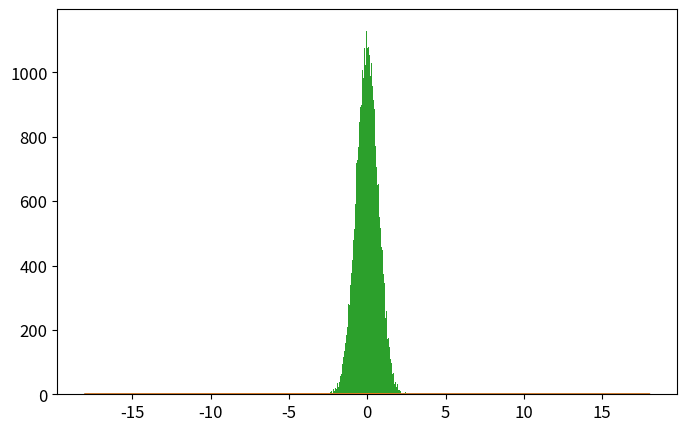

Recreate this plot in Python. (Note: this script raises an exception after producing the figure.)
# -*- coding: utf-8 -*-
from __future__ import division
import numpy as np
import matplotlib.pyplot as plt
from time import time

def psi_0_1(x_limit = 8, N_points_x = 201):  #creates first two energy eigenfunctions
    delta = x_limit/(N_points_x-1)
    grid_x = [i*delta for i in range(-int((N_points_x-1)/2),int((N_points_x-1)/2 + 1))]
    psi = {}
    for x in grid_x:
        psi[x] = [np.exp(-x**2/2.) * np.pi**(-0.25)]
        psi[x].append(2**0.5 * x * psi[x][0])
    return psi, grid_x

def add_energy_level(psi):            #adds new energy eigenfunction to psi
    n = len(psi[0.0])
    for x in psi.keys():
        psi[x].append((2./n)**0.5 * x * psi[x][n-1] - 
                            ((n-1)/n)**0.5 * psi[x][n-2])
    return psi

def add_x_value(psi,x):  #adds new x value to psi
    psi[x] = [np.exp(-x**2/2.) * np.pi**(-0.25)]
    psi[x].append(2**0.5 * x * psi[x][0])
    n_max = len(psi[0.0])-1
    for n in range(2,n_max+1):
                psi[x].append((2./n)**0.5 * x * psi[x][n-1] - 
                                    ((n-1)/n)**0.5 * psi[x][n-2])
    return psi

def canonical_ensemble_prob(delta_E,beta):     #canonical ensemble probability factor in metropolis algorithm
    return np.exp(-beta * delta_E)

def metropolis_finite_temp(x0=0.0, delta_x=0.5, N=int(1e3), prob_sampling=[psi_0_1,canonical_ensemble_prob], beta=0.2):
    x_hist = [ x0 ]       #histogram for positions
    n_hist = [ 0 ]        #histogram for energy levels
    prob_sampling = [prob_sampling[0].copy(),prob_sampling[1]]
    for k in range(N):
        ##### Spatial monte carlo P(x -> x') #####
        x_new = x_hist[-1] + np.random.uniform(-delta_x,delta_x)
        try:   #check if position x_new is part of the wavefunction dictionary (psi)
            prob_sampling[0][x_new][0]
        except:
            prob_sampling[0] = add_x_value(prob_sampling[0],x_new)
        acceptance_prob_1 = ( prob_sampling[0][x_new][n_hist[-1]] / prob_sampling[0][x_hist[-1]][n_hist[-1]] )**2
        if np.random.uniform() < min(1,acceptance_prob_1):
            x_hist.append(x_new)
        else:
            x_hist.append(x_hist[-1])
        ##### Energy level monte carlo P(n -> n') #####
        n_new = n_hist[-1] + np.random.choice([1,-1])   #propose new n
        if n_new < 0: #check if n_new is negative
            n_hist.append(n_hist[-1])
        else:
            current_n_max = len(prob_sampling[0][0])-1    #current maximum energy level in wavefunction
            if n_new > current_n_max:  #check if n_new is greater than maximum energy level in wavefunction, if true, add new energy level. 
                prob_sampling[0] = add_energy_level(prob_sampling[0])
            ##### Monte Carlo section:
            acceptance_prob_2 = ( prob_sampling[0][x_hist[-1]][n_new] / prob_sampling[0][x_hist[-1]][n_hist[-1]] )**2 * \
                                prob_sampling[1]( n_new-n_hist[-1],  beta)
            if np.random.uniform() < min(1,acceptance_prob_2):
                n_hist.append(n_new)
            else:
                n_hist.append(n_hist[-1])
    return x_hist, n_hist, prob_sampling[0]

def CHO_canonical_ensemble(x,beta,plot=False,save=True,show=False):
    if plot==True:
        x = np.linspace(-3,3,201)
        plt.figure()
        for beta0 in list(beta):
            pdf = (beta0/(2.*np.pi))**0.5 * np.exp(-x**2*beta0 / 2.)
            plt.plot(x,pdf,label=u'$\\beta = %.1f$'%beta0)
        plt.xlim(-3,3)
        plt.xlabel('$x$')
        plt.ylabel('$\pi^{(C)}(x;\\beta)$')
        plt.legend(loc='best')
        if save==True:
            plt.savefig('CHO_finite_temp_several_beta.eps')
        if show==True:
            plt.show()
        plt.close()
        return 0 
    else:
        return (beta/(2.*np.pi))**0.5 * np.exp(-x**2*beta / 2.)

def QHO_canonical_ensemble(x,beta):
    return (np.tanh(beta/2.)/np.pi)**0.5 * np.exp(- x**2 * np.tanh(beta/2.))


x_limit = 5.
N_points_x = 51    # small odd number!!!

x0 = 0.0
delta_x = 0.5 
N_metropolis = int(1e5)
beta_array = [5]  #[0.2, 1, 5, 60]
legend_loc = ['best'] #['lower center', 'lower right', 'best', 'best']

def run_metropolis(x_limit=5., N_points_x = 51, x0=0.0):
    """
    Uso: corre algoritmo metrópolis para el oscilador armónico cuántico en un baño térmico.
    Recibe:
        x_limit: float      -> las autofunciones se inicializan en intervalo (-x_limit,x_limit)
        N_points_x: int     -> la rejilla para inicializar autofunciones tiene 51 puntos
        x0: float           -> valor de x con el que el algoritmo inicia el muestreo.
        delta: float                ->  tamaño máximo del paso en cada iteración de "camino aleatorio" 
        prob_amplitude_sampling     -> Función de densidad de probabilidad a muestrear por el algoritmo.
    Devuelve:   
        x_hist: list        ->  Lista con valores de x (posiciones)  obtenida mediante la cadena de Markov. 
        n_hist: list        ->  Lista con valores de n (niveles de energía) obtenidos mediante cadena de Markov.
        psi_final: dict     ->  Diccionario con autofunciones de energía \psi_{n}(x) = psi[x][n] 
                                para valores de x y n en x_hist y n_hist.
    

                

    """
    psi, grid_x = psi_0_1(x_limit,N_points_x)   # Creates first two energy levels and stores them into dictionary psi[x][n]
    prob_sampling = [psi,canonical_ensemble_prob]

    ###### Call metropolis algorithm
    t_0 = time()
    x_hist, n_hist, psi_final = metropolis_finite_temp(x0=x0, delta_x=delta_x,N=N_metropolis, 
                                                        prob_sampling=prob_sampling, beta=beta)
    t_1 = time()
    print('Metropolis algorithm (beta = %.2f): %.3f seconds for %.0E iterations'%(beta,t_1-t_0,N_metropolis))


    x_limit_plot = 18
    x_plot = np.linspace(-x_limit_plot,x_limit_plot,200)

    plt.rcParams.update({'font.size':12})
    plt.figure(figsize=(8,5))
    plt.plot(x_plot,CHO_canonical_ensemble(x_plot,beta),
                label=u'Densidad de probabilidad\nteórica clásica')
    plt.plot(x_plot,QHO_canonical_ensemble(x_plot,beta),
                label=u'Densidad de probabilidad\nteórica cuántica')
    plt.hist(x_hist,bins=int(N_metropolis**0.5),normed=True,
                label='Algoritmo Metrópolis\ncon %.0E iteraciones'%(N_metropolis))
    plt.xlim(-x_limit_plot,x_limit_plot)
    plt.xlabel(u'$x$')
    plt.ylabel(u'$\pi(x;\\beta)$')
    plt.legend(loc=legend_loc[i], title=u'$\\beta=%.2f$'%beta)
    plt.savefig('plot_QHO_finite_temp_beta_%d_%d.eps'%(beta,(beta-int(beta))*100))
    #plt.show()
    plt.close()

    plt.plot()
    plt.hist(n_hist,normed=True,bins=np.arange(len(psi_final[0])+1)-0.5,label='Histograma de niveles\nde energía usando $\\beta=%.3f$'%beta)
    plt.xlabel(u'$n$')
    plt.ylabel(u'$P(n;\\beta)$')
    plt.show()
    plt.close()
    return 0



for i, beta in enumerate(list(beta_array)):
    run_metropolis()

# beta = [5,20,60,100]
# CHO_canonical_ensemble(0,beta,plot=True,save=True)





###### Check if all functions are working properly
# for i in range(5):
#     psi = add_energy_level(psi)             #Check if add_energy_level() is working properly
#     grid_x.append(grid_x[-1] + x_limit/(N_points_x-1))       
#     psi = add_x_value(psi,grid_x[-1])       #Check if add_x_value() is working properly

# plt.rcParams.update({'font.size':12})
# plt.figure(figsize=(8,5))
# n_max = len(psi[0])-1
# if n_max <= 12:
#     True
# else:
#     n_max = 5
# for n in range(n_max+1):
#     psi_x_n = np.array([psi[x][n] for x in grid_x])
#     plt.plot(grid_x, psi_x_n,label = u'$n = %d$'%n)
# plt.xlabel(u'$x$')
# plt.ylabel(u'QHO autofunciones de energía: $\psi_n(x)$')
# plt.legend()
# plt.show()
# plt.close()
